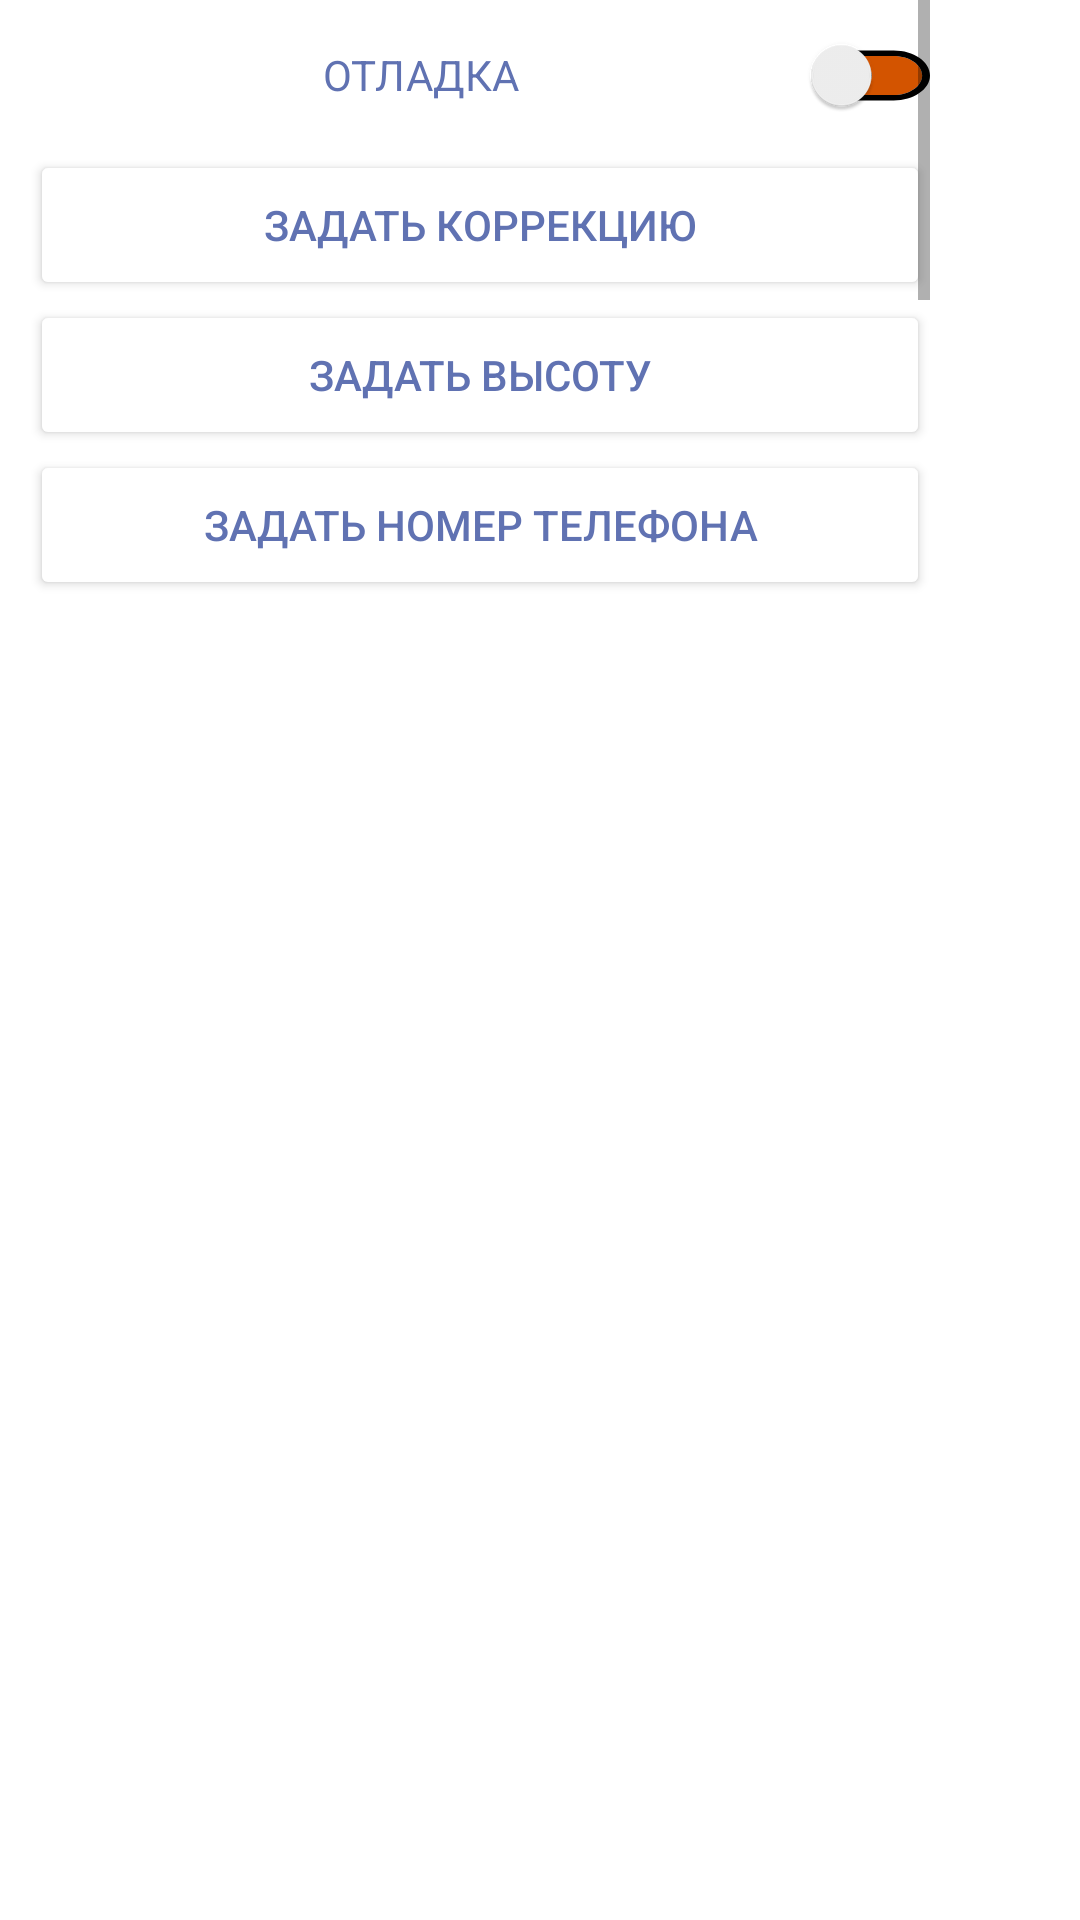

Layout XML and referenced resources for this Android screen:
<!-- AndroidManifest.xml: application theme Theme.LevelGauge -->
<!-- res/layout/dialog_scroll.xml -->
<?xml version="1.0" encoding="utf-8"?>
<LinearLayout xmlns:android="http://schemas.android.com/apk/res/android"
    android:layout_width="320dp"
    android:layout_height="match_parent"
    xmlns:app="http://schemas.android.com/apk/res-auto"
    android:orientation="vertical">

    <ScrollView
        android:layout_width="wrap_content"
        android:layout_height="200dp"
        android:layout_marginLeft="10dp"
        android:layout_marginRight="10dp">

        <LinearLayout
            android:layout_width="wrap_content"
            android:layout_height="wrap_content"
            android:gravity="center"
            android:orientation="vertical">

            <androidx.appcompat.widget.SwitchCompat
                android:id="@+id/switchon"
                android:layout_width="300dp"
                android:layout_height="50dp"
                android:backgroundTint="@color/white"
                android:gravity="center"
                android:text="ОТЛАДКА"
                android:textColor="@color/cryola"
                app:track="@drawable/bg_track" />

            <Button
                android:id="@+id/btncorrection"
                android:layout_width="300dp"
                android:layout_height="50dp"
                android:backgroundTint="@color/white"
                android:gravity="center"
                android:text="Задать Коррекцию"
                android:textColor="@color/cryola" />

            <Button
                android:id="@+id/btnhigh"
                android:layout_width="300dp"
                android:layout_height="50dp"
                android:backgroundTint="@color/white"
                android:gravity="center"
                android:text="Задать Высоту"
                android:textColor="@color/cryola" />


            <Button
                android:id="@+id/btn_phonenumber"
                android:layout_width="300dp"
                android:layout_height="50dp"
                android:backgroundTint="@color/white"
                android:gravity="center"
                android:text="Задать номер телефона"
                android:textColor="@color/cryola" />

            <Button
                android:id="@+id/btn_ipadres"
                android:layout_width="300dp"
                android:layout_height="50dp"
                android:backgroundTint="@color/white"
                android:gravity="center"
                android:text="Задать IP ADDRESS"
                android:textColor="@color/cryola" />

            <Button
                android:id="@+id/btn_folder"
                android:layout_width="300dp"
                android:layout_height="50dp"
                android:backgroundTint="@color/white"
                android:gravity="center"
                android:text="ВЫБРАТЬ ФАЙЛ"
                android:textColor="@color/cryola" />

            <Button
                android:id="@+id/btn_sendfilepath"
                android:layout_width="300dp"
                android:layout_height="50dp"
                android:backgroundTint="@color/white"
                android:gravity="center"
                android:text="ОТПРАВИТЬ ФАЙЛ"
                android:textColor="@color/cryola" />

            <Button
                android:id="@+id/btndata"
                android:layout_width="300dp"
                android:layout_height="50dp"
                android:backgroundTint="@color/white"
                android:gravity="center"
                android:text="Считать данные"
                android:textColor="@color/cryola" />


        </LinearLayout>


    </ScrollView>


</LinearLayout>
<!-- resources referenced by this layout -->
<resources>
  <color name="cryola">#6072B2</color>
  <color name="white">#FFFFFFFF</color>
  <!-- drawable bg_track (drawable) -->
  <?xml version="1.0" encoding="utf-8"?>
  <selector xmlns:android="http://schemas.android.com/apk/res/android">
  
      <item android:state_checked="true"
          android:state_enabled="true"
          android:drawable="@drawable/ic_switch_svgrepo_com"/>
      <item android:state_checked="false"
          android:state_enabled="true"
          android:drawable="@drawable/ic_switch_svgrepo_off"/>
  </selector>
  <style name="Theme.LevelGauge" parent="Theme.MaterialComponents.DayNight.DarkActionBar">
          
          <item name="colorPrimary">@color/purple_500</item>
          <item name="colorPrimaryVariant">@color/purple_700</item>
          <item name="colorOnPrimary">@color/white</item>
          
          <item name="colorSecondary">@color/teal_200</item>
          <item name="colorSecondaryVariant">@color/teal_700</item>
          <item name="colorOnSecondary">@color/black</item>
          
          <item name="android:statusBarColor" tools:targetApi="l">?attr/colorPrimaryVariant</item>
          
      </style>
  <!-- drawable ic_switch_svgrepo_com (drawable) -->
  <vector android:height="24dp" android:viewportHeight="512"
      android:viewportWidth="512" android:width="24dp" xmlns:android="http://schemas.android.com/apk/res/android">
      <path android:fillColor="#A4E276" android:pathData="M372.364,349.091c-51.33,0 -93.091,-41.761 -93.091,-93.091s41.761,-93.091 93.091,-93.091c12.853,0 23.273,-10.42 23.273,-23.273c0,-12.853 -10.42,-23.273 -23.273,-23.273H139.636C62.641,116.364 0,179.005 0,256s62.641,139.636 139.636,139.636h232.727c12.853,0 23.273,-10.42 23.273,-23.273S385.216,349.091 372.364,349.091z"/>
      <path android:fillColor="#FFFFFF" android:pathData="M372.364,256m-116.364,0a116.364,116.364 0,1 1,232.728 0a116.364,116.364 0,1 1,-232.728 0"/>
      <path android:fillColor="#A9A8AE" android:pathData="M372.364,395.636c-76.995,0 -139.636,-62.641 -139.636,-139.636s62.641,-139.636 139.636,-139.636S512,179.005 512,256S449.359,395.636 372.364,395.636zM372.364,162.909c-51.33,0 -93.091,41.761 -93.091,93.091s41.761,93.091 93.091,93.091S465.455,307.33 465.455,256S423.694,162.909 372.364,162.909z"/>
  </vector>
  <!-- drawable ic_switch_svgrepo_off (drawable) -->
  <vector android:height="24dp" android:viewportHeight="297"
      android:viewportWidth="297" android:width="24dp" xmlns:android="http://schemas.android.com/apk/res/android">
      <path android:fillColor="#79302A" android:pathData="M91.43,109.46c21.52,0 39.04,17.51 39.04,39.04s-17.52,39.04 -39.04,39.04c-21.53,0 -39.04,-17.51 -39.04,-39.04S69.9,109.46 91.43,109.46z"/>
      <path android:fillColor="#D35400" android:pathData="M205.58,76.84c39.51,0 71.66,32.15 71.66,71.66s-32.15,71.66 -71.66,71.66H91.43c-39.52,0 -71.66,-32.15 -71.66,-71.66s32.14,-71.66 71.66,-71.66H205.58zM150.23,148.5c0,-32.43 -26.38,-58.81 -58.8,-58.81c-32.43,0 -58.81,26.38 -58.81,58.81S59,207.31 91.43,207.31C123.85,207.31 150.23,180.93 150.23,148.5z"/>
      <path android:fillColor="#FF000000" android:pathData="M205.58,57.08c50.41,0 91.42,41.01 91.42,91.42s-41.01,91.42 -91.42,91.42H91.43C41.01,239.92 0,198.91 0,148.5s41.01,-91.42 91.43,-91.42H205.58zM277.24,148.5c0,-39.51 -32.15,-71.66 -71.66,-71.66H91.43c-39.52,0 -71.66,32.15 -71.66,71.66s32.14,71.66 71.66,71.66h114.15C245.09,220.16 277.24,188.01 277.24,148.5z"/>
      <path android:fillColor="#FF000000" android:pathData="M91.43,89.69c32.42,0 58.8,26.38 58.8,58.81s-26.38,58.81 -58.8,58.81c-32.43,0 -58.81,-26.38 -58.81,-58.81S59,89.69 91.43,89.69zM130.47,148.5c0,-21.53 -17.52,-39.04 -39.04,-39.04c-21.53,0 -39.04,17.51 -39.04,39.04s17.51,39.04 39.04,39.04C112.95,187.54 130.47,170.03 130.47,148.5z"/>
  </vector>
  <color name="purple_500">#FF6200EE</color>
  <color name="purple_700">#FF3700B3</color>
  <color name="teal_200">#FF03DAC5</color>
  <color name="teal_700">#FF018786</color>
  <color name="black">#FF000000</color>
</resources>
